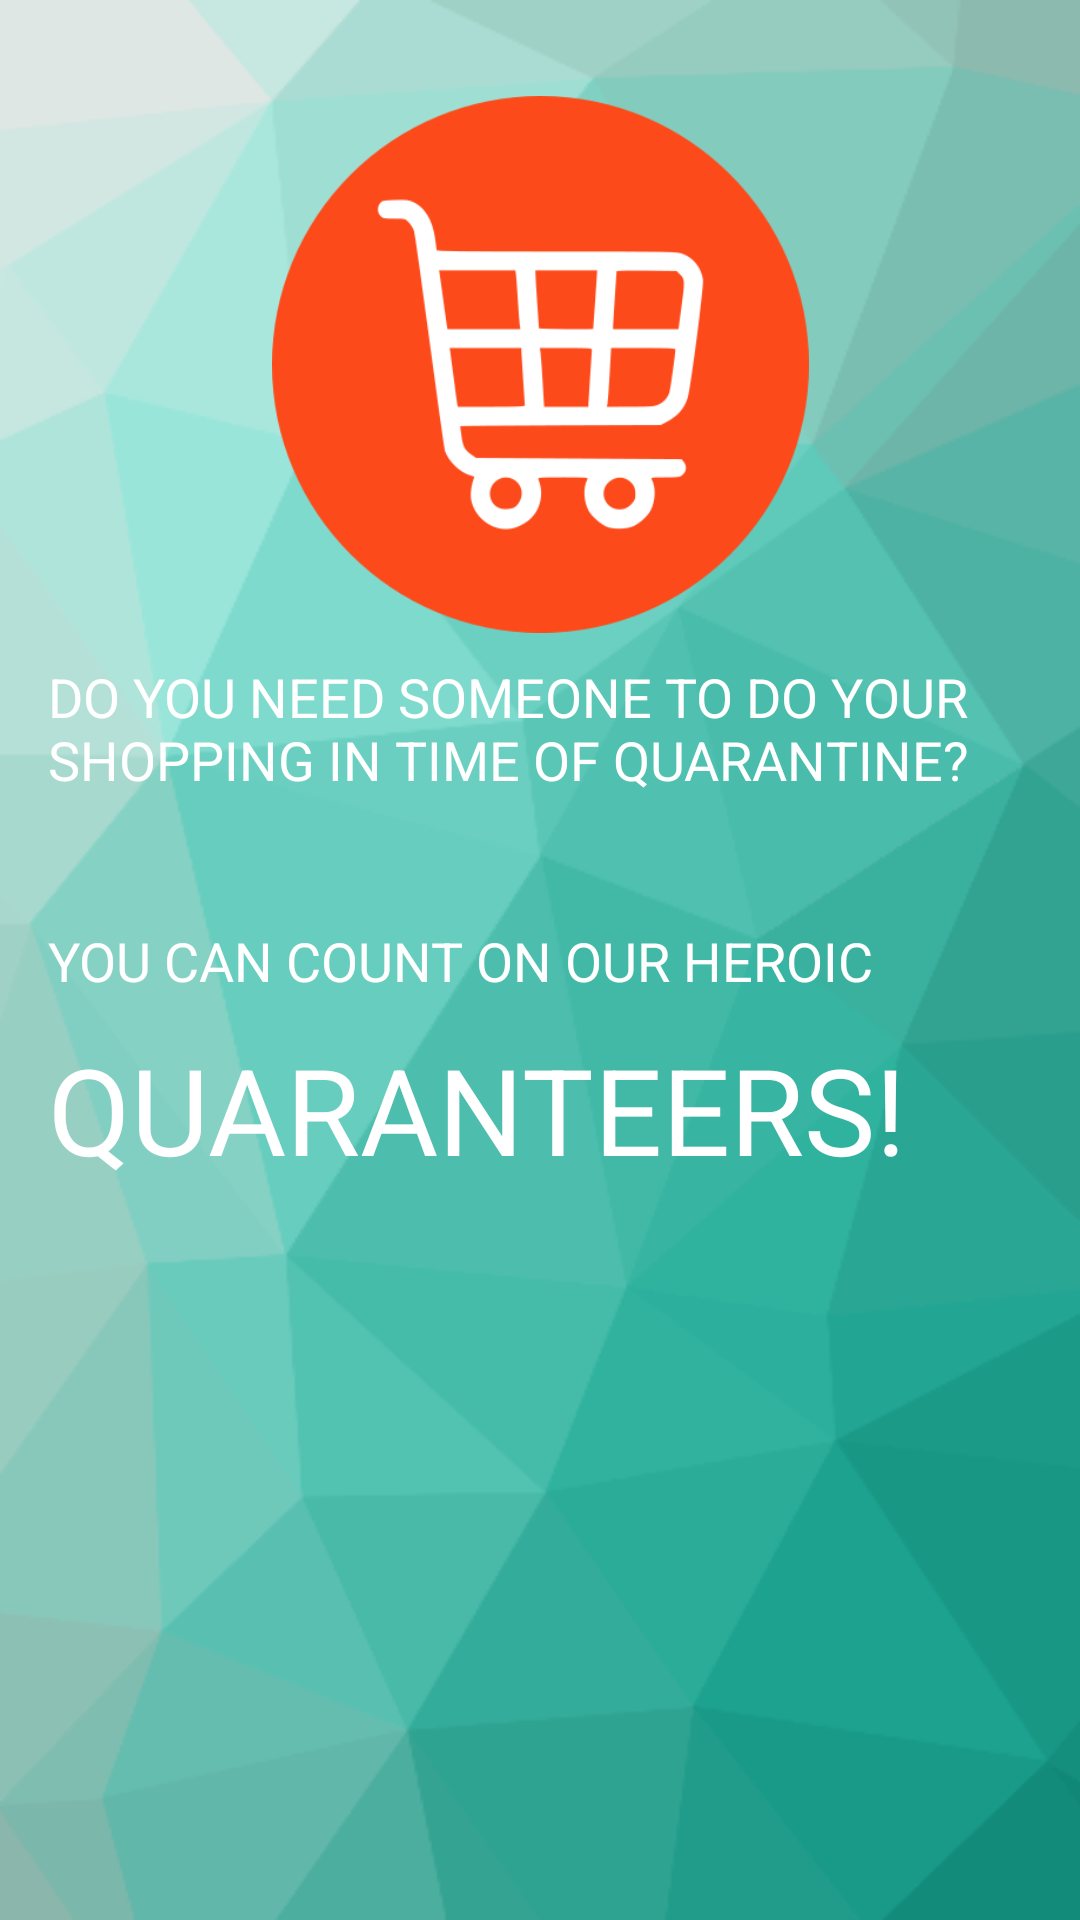

Write the Android layout XML for this screen, with the resource values it uses.
<!-- AndroidManifest.xml: application theme AppTheme -->
<!-- res/layout/welcomepage_instruction_fragment.xml -->
<?xml version="1.0" encoding="utf-8"?>
<androidx.constraintlayout.widget.ConstraintLayout
        xmlns:android="http://schemas.android.com/apk/res/android"
        xmlns:app="http://schemas.android.com/apk/res-auto" xmlns:tools="http://schemas.android.com/tools"
        android:orientation="vertical"
        android:layout_width="match_parent"
        android:layout_height="match_parent"
        android:background="@drawable/kwarantariusz_instruction_background">


    <ImageView
            android:layout_width="239dp"
            android:layout_height="179dp" app:srcCompat="@drawable/circle_shopping_cart"
            android:id="@+id/image_atom3" android:layout_marginTop="32dp"
            app:layout_constraintTop_toTopOf="parent" app:layout_constraintEnd_toEndOf="parent"
            app:layout_constraintStart_toStartOf="parent"/>
    <TextView
            android:text="@string/welcome_page_let_our_heroic"
            android:layout_width="299dp"
            android:layout_height="27dp"
            android:id="@+id/sayhito_welcome_t" android:textSize="18sp"
            android:textColor="@color/BasicWhite"
            android:layout_marginTop="8dp" app:layout_constraintTop_toBottomOf="@+id/hellothee_welcome_t"
            app:layout_constraintStart_toStartOf="parent" android:layout_marginStart="16dp"/>
    <TextView
            android:text="@string/welcome_page_quaranteers"
            android:layout_width="373dp"
            android:layout_height="68dp"
            android:id="@+id/l_earn_welcome_t" android:textSize="40sp"
            android:textColor="@color/BasicWhite" app:layout_constraintStart_toStartOf="parent"
            android:layout_marginStart="16dp"
            android:layout_marginTop="8dp" app:layout_constraintTop_toBottomOf="@+id/sayhito_welcome_t"/>
    <TextView
            android:text="@string/welcome_page_do_you_need_help"
            android:layout_width="333dp"
            android:layout_height="80dp"
            android:id="@+id/hellothee_welcome_t" android:textSize="18sp"
            android:textColor="@color/BasicWhite" app:layout_constraintTop_toTopOf="parent"
            android:layout_marginTop="220dp" app:layout_constraintStart_toStartOf="parent"
            android:layout_marginStart="16dp"/>
</androidx.constraintlayout.widget.ConstraintLayout>
<!-- resources referenced by this layout -->
<resources>
  <color name="BasicWhite">#ffffff</color>
  <!-- drawable circle_shopping_cart: png bitmap (drawable, 20539 bytes) -->
  <!-- drawable kwarantariusz_instruction_background: png bitmap (drawable, 33633 bytes) -->
  <string name="welcome_page_do_you_need_help">DO YOU NEED SOMEONE TO DO YOUR SHOPPING IN TIME OF QUARANTINE?</string>
  <string name="welcome_page_let_our_heroic">YOU CAN COUNT ON OUR HEROIC</string>
  <string name="welcome_page_quaranteers">QUARANTEERS!</string>
  <style name="AppTheme" parent="Theme.AppCompat.Light.DarkActionBar">
          
          <item name="colorPrimary">@color/colorPrimary</item>
          <item name="colorPrimaryDark">@color/colorPrimaryDark</item>
          <item name="colorAccent">@color/colorAccent</item>
      </style>
  <color name="colorPrimary">#4abdac</color>
  <color name="colorPrimaryDark">#21ad99</color>
  <color name="colorAccent">#fe491a</color>
</resources>
